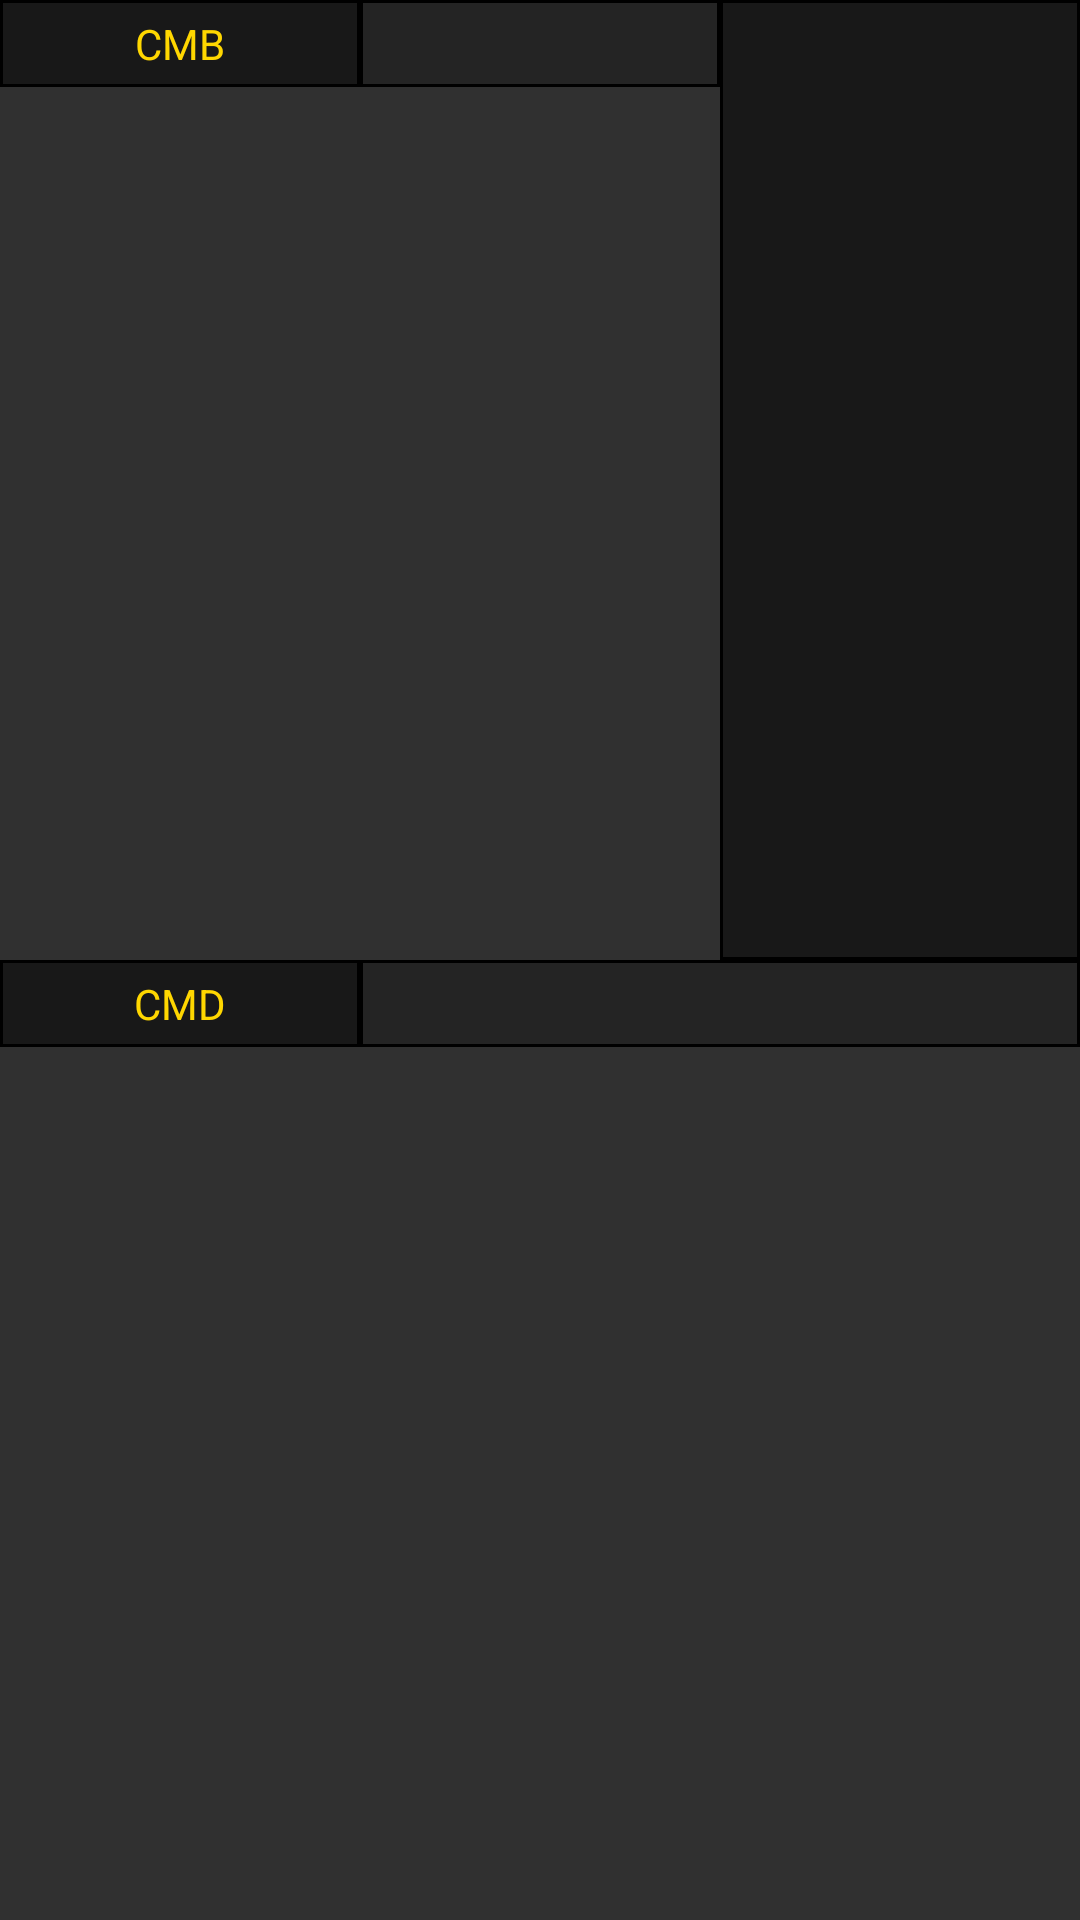

Android layout source for this screen:
<!-- AndroidManifest.xml: application theme AppTheme -->
<!-- res/layout/combat_manuever_reference_block_view.xml -->
<LinearLayout xmlns:android="http://schemas.android.com/apk/res/android"
    android:layout_width="match_parent"
    android:layout_height="match_parent"
    android:orientation="vertical">
    <LinearLayout
        android:layout_width="match_parent"
        android:layout_height="match_parent"
        android:orientation="horizontal"
        android:layout_weight=".5">
        <TextView
            android:layout_width="0dp"
            android:layout_height="wrap_content"
            android:layout_weight=".33"
            android:gravity="center"
            android:text="@string/CMB"
            android:maxLines="1"
            android:ellipsize="end"
            android:background="@drawable/header_border"
            android:textColor="@color/colorPlainText"/>
        <TextView
            android:id="@+id/CMBValue"
            android:layout_width="0dp"
            android:layout_height="wrap_content"
            android:layout_weight=".33"
            android:gravity="center"
            android:maxLines="1"
            android:ellipsize="end"
            android:background="@drawable/field_border"
            android:textColor="@color/colorPlainText"/>
        <FrameLayout
            android:layout_width="0dp"
            android:layout_height="match_parent"
            android:layout_weight=".33"
            android:background="@drawable/header_border">
            <ImageButton
                android:id="@+id/RollCombatManuever"
                android:layout_width="match_parent"
                android:layout_height="match_parent"
                android:layout_gravity="center"
                android:scaleType="centerInside"
                android:adjustViewBounds="true"
                android:background="@null"
                android:src="@drawable/d20_image"
                android:contentDescription="@string/RollCombatManuever" />
        </FrameLayout>
    </LinearLayout>
    <LinearLayout
        android:layout_width="match_parent"
        android:layout_height="match_parent"
        android:orientation="horizontal"
        android:layout_weight=".5">
        <TextView
            android:layout_width="0dp"
            android:layout_height="wrap_content"
            android:layout_weight=".33"
            android:gravity="center"
            android:text="@string/CMD"
            android:maxLines="1"
            android:ellipsize="end"
            android:background="@drawable/header_border"
            android:textColor="@color/colorPlainText"/>
        <TextView
            android:id="@+id/CMDValue"
            android:layout_width="0dp"
            android:layout_height="wrap_content"
            android:layout_weight=".66"
            android:gravity="center"
            android:background="@drawable/field_border"
            android:textColor="@color/colorPlainText"/>
    </LinearLayout>
</LinearLayout>
<!-- resources referenced by this layout -->
<resources>
  <color name="colorPlainText">#FFD700</color>
  <!-- drawable field_border (drawable) -->
  <?xml version="1.0" encoding="utf-8"?>
  <layer-list xmlns:android="http://schemas.android.com/apk/res/android"
      android:paddingBottom="5dp"
      android:paddingTop="5dp"
      android:paddingEnd="5dp"
      android:paddingStart="5dp">
      <item>
          <shape>
              <solid android:color="@color/colorTransparentField"/>
              <stroke android:width="1dp" android:color="@android:color/black"/>
          </shape>
      </item>
  </layer-list>
  <!-- drawable header_border (drawable) -->
  <?xml version="1.0" encoding="utf-8"?>
  <layer-list xmlns:android="http://schemas.android.com/apk/res/android"
      android:paddingBottom="5dp"
      android:paddingTop="5dp"
      android:paddingEnd="5dp"
      android:paddingStart="5dp">
      <item>
          <shape>
              <solid android:color="@color/colorTransparentHeader"/>
              <stroke android:width="1dp" android:color="@android:color/black"/>
          </shape>
      </item>
  </layer-list>
  <string name="CMB">CMB</string>
  <string name="CMD">CMD</string>
  <style name="AppTheme" parent="Theme.AppCompat">
          
  
      </style>
  <color name="colorTransparentField">#40000000</color>
  <color name="colorTransparentHeader">#80000000</color>
</resources>
